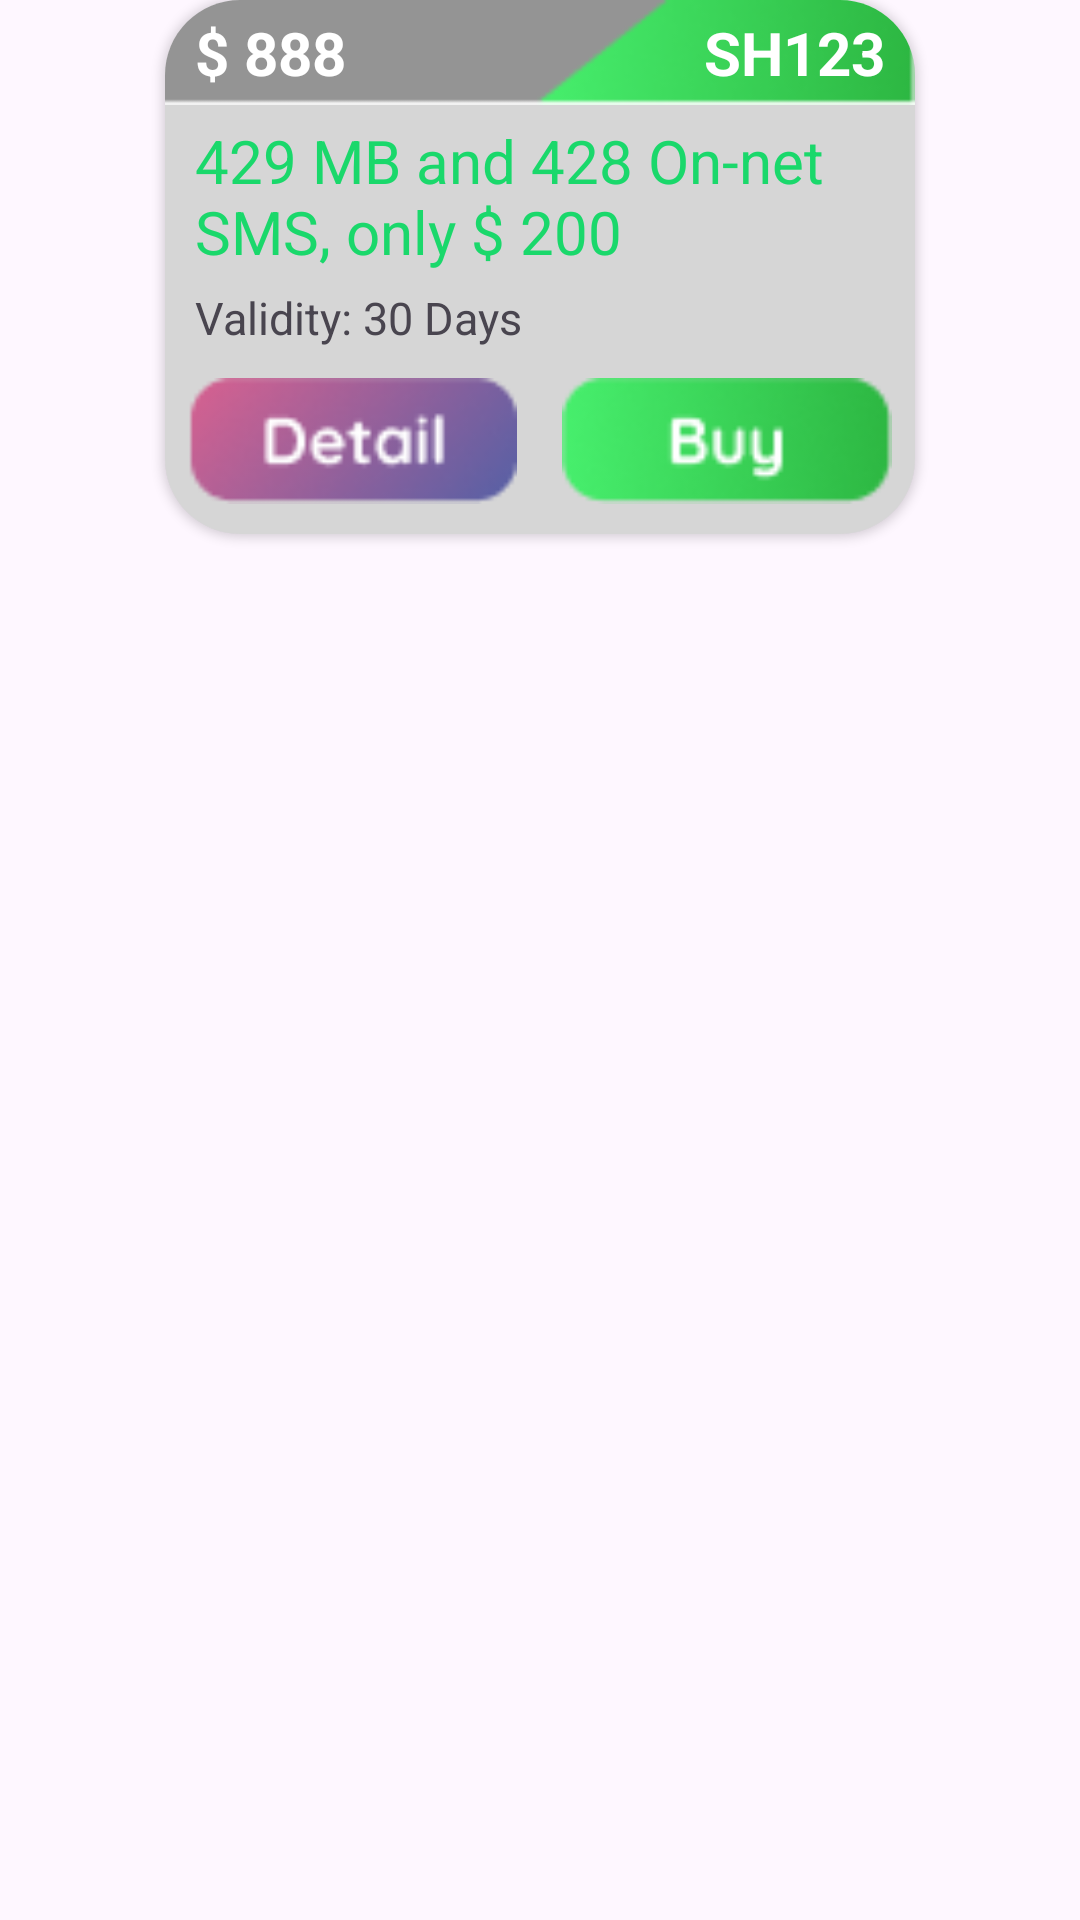

Write the Android layout XML for this screen, with the resource values it uses.
<!-- AndroidManifest.xml: application theme Theme.LiveStream_Update -->
<!-- res/layout/rm_activity_item03.xml -->
<?xml version="1.0" encoding="utf-8"?>
<androidx.constraintlayout.widget.ConstraintLayout
    xmlns:android="http://schemas.android.com/apk/res/android"
    xmlns:app="http://schemas.android.com/apk/res-auto"
    xmlns:tools="http://schemas.android.com/tools"
    android:layout_width="wrap_content"
    android:layout_height="wrap_content"
    android:layout_marginLeft="10dp">

    <androidx.cardview.widget.CardView
        android:id="@+id/rm_activity_item03_cv_01"
        android:layout_width="250dp"
        android:layout_height="wrap_content"
        app:cardCornerRadius="25dp"
        android:background="@drawable/rm_bg_backgroup_packs"
        app:layout_constraintStart_toStartOf="parent"
        app:layout_constraintEnd_toEndOf="parent"
        app:layout_constraintTop_toTopOf="parent">

        <LinearLayout
            android:id="@+id/rm_activity_item03_ll_01"
            android:layout_width="match_parent"
            android:layout_height="wrap_content"
            app:layout_constraintEnd_toEndOf="parent"
            app:layout_constraintStart_toStartOf="parent"
            app:layout_constraintTop_toTopOf="parent"
            android:orientation="vertical">

            <LinearLayout
                android:id="@+id/rm_activity_item03_ll_02"
                android:layout_width="match_parent"
                android:layout_height="35dp"
                android:background="@drawable/rm_backgroup_packs">

                <TextView
                    android:id="@+id/rm_activity_item03_tv_01"
                    android:layout_weight="1"
                    android:layout_width="wrap_content"
                    android:layout_height="wrap_content"
                    android:text="$ 888"
                    android:textColor="@color/white"
                    android:textSize="20sp"
                    android:textStyle="bold"
                    android:layout_gravity="center"
                    android:layout_marginLeft="10dp"/>

                <TextView
                    android:id="@+id/rm_activity_item03_tv_02"
                    android:layout_weight="9"
                    android:layout_width="wrap_content"
                    android:layout_height="1dp"
                    android:layout_gravity="center"/>

                <TextView
                    android:id="@+id/rm_activity_item03_tv_03"
                    android:layout_weight="1"
                    android:layout_width="wrap_content"
                    android:layout_height="wrap_content"
                    android:textColor="@color/white"
                    android:text="SH123"
                    android:textSize="20sp"
                    android:textStyle="bold"
                    android:layout_gravity="center"
                    android:gravity="right"
                    android:layout_marginRight="10dp"/>

            </LinearLayout>

            <LinearLayout
                android:id="@+id/rm_activity_item03_ll_03"
                android:layout_width="match_parent"
                android:layout_height="match_parent"
                android:orientation="vertical"
                android:background="@color/rm_bg_backgroup_packs">

                <TextView
                    android:id="@+id/rm_activity_item03_tv_04"
                    android:layout_marginTop="5dp"
                    android:layout_width="match_parent"
                    android:layout_height="wrap_content"
                    android:text="429 MB and 428 On-net SMS, only $ 200"
                    android:layout_marginLeft="10dp"
                    android:layout_marginRight="10dp"
                    android:textSize="20sp"
                    android:textColor="@color/rm_livestream_button01"/>

                <TextView
                    android:id="@+id/rm_activity_item03_tv_05"
                    android:layout_width="match_parent"
                    android:layout_height="wrap_content"
                    android:layout_marginLeft="10dp"
                    android:layout_marginRight="10dp"
                    android:layout_marginTop="5dp"
                    android:layout_gravity="center"
                    android:text="Validity: 30 Days "
                    android:textSize="15sp"/>

                <LinearLayout
                    android:id="@+id/rm_activity_item03_ll_04"
                    android:layout_width="match_parent"
                    android:layout_height="wrap_content"
                    android:orientation="horizontal"
                    android:background="@color/white_transparent"
                    android:layout_marginTop="10dp"
                    android:layout_marginBottom="10dp"
                    android:gravity="center">

                    <androidx.appcompat.widget.AppCompatButton
                        android:id="@+id/rm_activity_item03_btn_01"
                        android:layout_width="110dp"
                        android:layout_height="42dp"
                        android:background="@drawable/rm_backgroup_button_detail"/>

                    <androidx.appcompat.widget.AppCompatButton
                        android:id="@+id/rm_activity_item03_btn_02"
                        android:layout_width="110dp"
                        android:layout_height="42dp"
                        android:layout_marginLeft="15dp"
                        android:background="@drawable/rm_backgroup_button_buy"/>

                </LinearLayout>

            </LinearLayout>

        </LinearLayout>

    </androidx.cardview.widget.CardView>

</androidx.constraintlayout.widget.ConstraintLayout>
<!-- resources referenced by this layout -->
<resources>
  <color name="rm_bg_backgroup_packs">#80AEAEAE</color>
  <color name="rm_livestream_button01">#1AD86B</color>
  <color name="white">#FFFFFFFF</color>
  <color name="white_transparent">#00FFFFFF</color>
  <!-- drawable rm_backgroup_button_buy: png bitmap (drawable, 3252 bytes) -->
  <!-- drawable rm_backgroup_button_detail: png bitmap (drawable, 3514 bytes) -->
  <!-- drawable rm_backgroup_packs: png bitmap (drawable, 2269 bytes) -->
  <!-- drawable rm_bg_backgroup_packs (drawable) -->
  <?xml version="1.0" encoding="utf-8"?>
  <shape xmlns:android="http://schemas.android.com/apk/res/android"
      android:shape="rectangle">
  
      
      <corners android:radius="16dp"/>
  
      
      <solid android:color="@color/white"/>
  
      
      <stroke
          android:width="2dp"
          android:color="@color/white_transparent"/>
  </shape>
  <style name="Theme.LiveStream_Update" parent="Theme.Material3.DayNight.NoActionBar">
          <item name="colorBackground">@color/colorBackground</item>
          <item name="android:windowBackground">?attr/colorBackground</item>
      </style>
  <color name="colorBackground">#F5F5F5</color>
</resources>
